Run: headless pygame with SDL's dummy video driver; simulated clock (each Clock.tick advances the game by its frame time, no real sleeping); random seed 0; keys injected as events and as key.get_pressed() state; no mouse input.
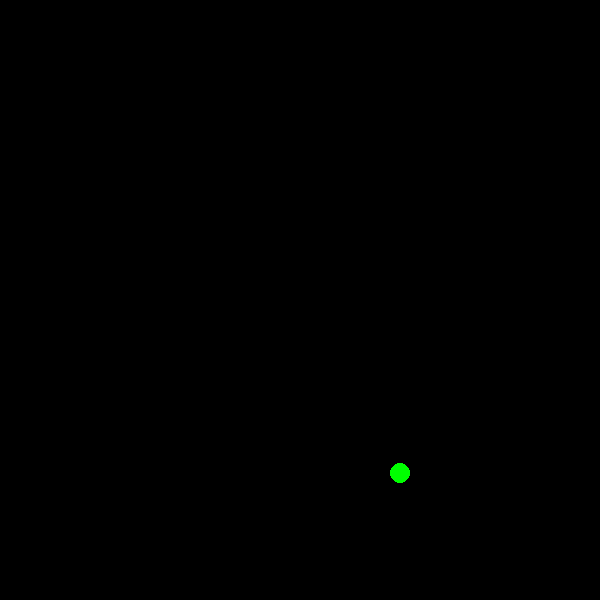
Frame 1 of 4 · flips 1–60 · no input
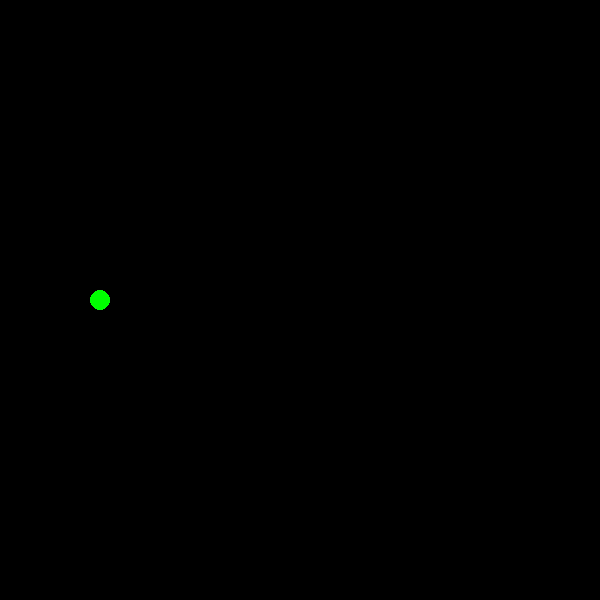
Frame 2 of 4 · flips 61–180 · tapped SPACE, RETURN · held RIGHT (→), D
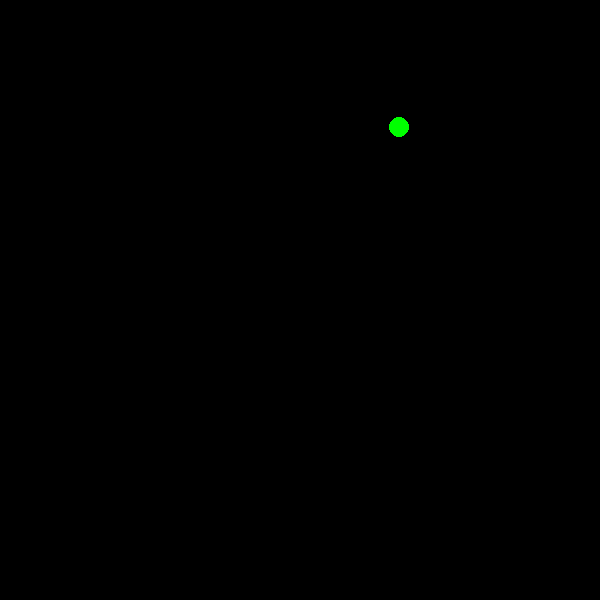
Frame 3 of 4 · flips 181–300 · held DOWN (↓), S
Frame 4 of 4 · flips 301–420 · held LEFT (←), A, UP (↑), W · screen same as frame 1, image omitted

The pygame program that drew these frames:

import pygame
import math

#point we're gonna rotate
point = [-200,0]

#set up pygame's screen
screen = pygame.display.set_mode([600,600])

def rotate_point(point,rotate):
    while rotate < 0: #make it so we aren't rotating something nuts like 10443 degrees and our rotations are always positive
        rotate += 360
    while rotate >= 360:
        rotate -= 360
    
    length = math.sqrt(abs(point[1] * 1.0 * point[1]) + abs(point[0] * 1.0 * point[0])) #use pythagorean theorem to get the "length" of the polar coord

    if(point[1] > 0): #above center
        if(point[0] > 0): #right of center
            rotated = abs(math.atan(point[1] / (point[0] * 1.0))) + math.radians(rotate)
        else: #left of center
            rotated = abs(math.atan((point[0] * 1.0) / point[1])) + math.radians(rotate + 90)
    else: #below center
        if(point[0] > 0): #right of center
            if(point[1] != 0): #need to avoid nasty 0div errors...
                rotated = abs(math.atan((point[0] * 1.0) / point[1])) + math.radians(rotate + 270)
            else:
                rotated = math.radians(rotate)
        else: #left of center
            if(point[1] != 0): #need to avoid nasty 0div errors...
                rotated = abs(math.atan(point[1] / (point[0] * 1.0))) + math.radians(rotate + 180)
            else:
                rotated = math.radians(rotate + 180)

    point[0] = math.cos(rotated) * length
    point[1] = math.sin(rotated) * length

    return point[:]

#clock so I can see what i'm doing
clock = pygame.time.Clock()

rotate = 0 #rotation variable
while True:
    rotate += 2
    tmppoint = rotate_point(point[:],rotate)
    pygame.draw.circle(screen,[0,255,0],[int(tmppoint[0]) + 300, int(-tmppoint[1]) + 300],10)
    pygame.display.flip()
    screen.fill([0,0,0])

    clock.tick(120)

    for event in pygame.event.get():
        if(event.type == pygame.QUIT):
            pygame.quit()
